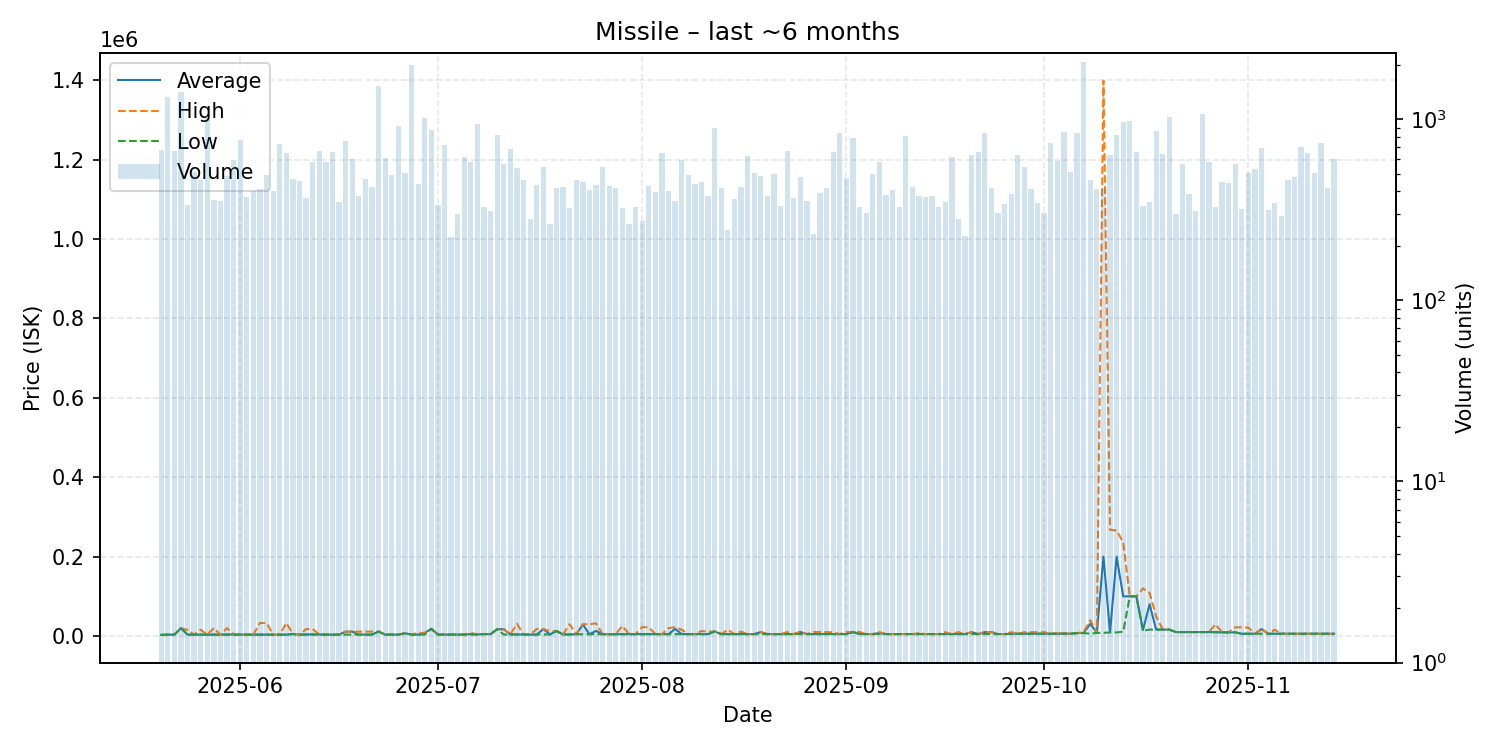

Values plotted in this chart, from the file beside it:
date, average, highest, lowest, order_count, volume
2025-05-20, 2935, 2938, 2934, 227, 675
2025-05-21, 3502, 3502, 3502, 204, 1322
2025-05-22, 3503, 3504, 3503, 199, 665
2025-05-23, 19800, 19800, 19800, 209, 1416
2025-05-24, 3519, 15265, 3518, 201, 336
2025-05-25, 3522, 3523, 3522, 237, 509
2025-05-26, 3522, 15970, 3520, 238, 459
2025-05-27, 3523, 3524, 3523, 207, 1022
2025-05-28, 3526, 19970, 3525, 242, 356
2025-05-29, 3527, 3528, 3527, 232, 353
2025-05-30, 4000, 19970, 3528, 270, 488
2025-05-31, 3726, 3726, 3726, 288, 597
2025-06-01, 3541, 3541, 3541, 298, 772
2025-06-02, 3532, 3534, 3532, 243, 372
2025-06-03, 3537, 3538, 3537, 281, 403
2025-06-04, 3543, 32920, 3539, 209, 411
2025-06-05, 3551, 32940, 3542, 202, 494
2025-06-06, 3544, 3544, 3544, 222, 401
2025-06-07, 3543, 3543, 3543, 298, 728
2025-06-08, 3553, 32780, 3546, 272, 655
2025-06-09, 5000, 5000, 5000, 237, 466
2025-06-10, 3553, 3553, 3553, 213, 456
2025-06-11, 4001, 17675, 4000, 203, 369
2025-06-12, 4001, 17640, 4000, 246, 581
2025-06-13, 4000, 4000, 4000, 217, 665
2025-06-14, 3546, 3546, 3546, 260, 582
2025-06-15, 3528, 3528, 3528, 268, 663
2025-06-16, 3529, 3531, 3528, 173, 350
2025-06-17, 11040, 11100, 3533, 245, 759
2025-06-18, 11180, 11190, 3536, 188, 601
2025-06-19, 3544, 11100, 3542, 234, 379
2025-06-20, 3641, 11090, 3641, 210, 466
2025-06-21, 3642, 11120, 3641, 255, 423
2025-06-22, 11160, 11190, 11150, 267, 1532
2025-06-23, 3649, 3649, 3649, 197, 611
2025-06-24, 3651, 3651, 3651, 209, 493
2025-06-25, 3651, 3651, 3651, 179, 919
2025-06-26, 7000, 7000, 7000, 167, 502
2025-06-27, 3651, 3652, 3650, 194, 2000
2025-06-28, 3655, 7895, 3654, 245, 441
2025-06-29, 7893, 7893, 3656, 248, 1017
2025-06-30, 18140, 18140, 18140, 193, 868
2025-07-01, 3658, 3658, 3658, 174, 337
2025-07-02, 3659, 3659, 3659, 164, 717
2025-07-03, 3658, 3658, 3658, 137, 225
2025-07-04, 3658, 3658, 3658, 179, 301
2025-07-05, 3658, 3658, 3658, 210, 616
2025-07-06, 5000, 8000, 3658, 276, 583
2025-07-07, 4000, 4000, 4000, 205, 939
2025-07-08, 5001, 5001, 5000, 197, 329
2025-07-09, 5000, 5000, 5000, 167, 312
2025-07-10, 17250, 17250, 17250, 199, 816
2025-07-11, 16990, 17570, 3656, 220, 564
2025-07-12, 4001, 4002, 4001, 239, 689
2025-07-13, 4007, 31000, 4004, 248, 540
2025-07-14, 4007, 4007, 4007, 177, 460
2025-07-15, 3520, 3520, 3520, 181, 281
2025-07-16, 3778, 17760, 3778, 201, 433
2025-07-17, 17770, 17770, 4002, 159, 548
2025-07-18, 4003, 12500, 4002, 167, 264
... 119 more rows
